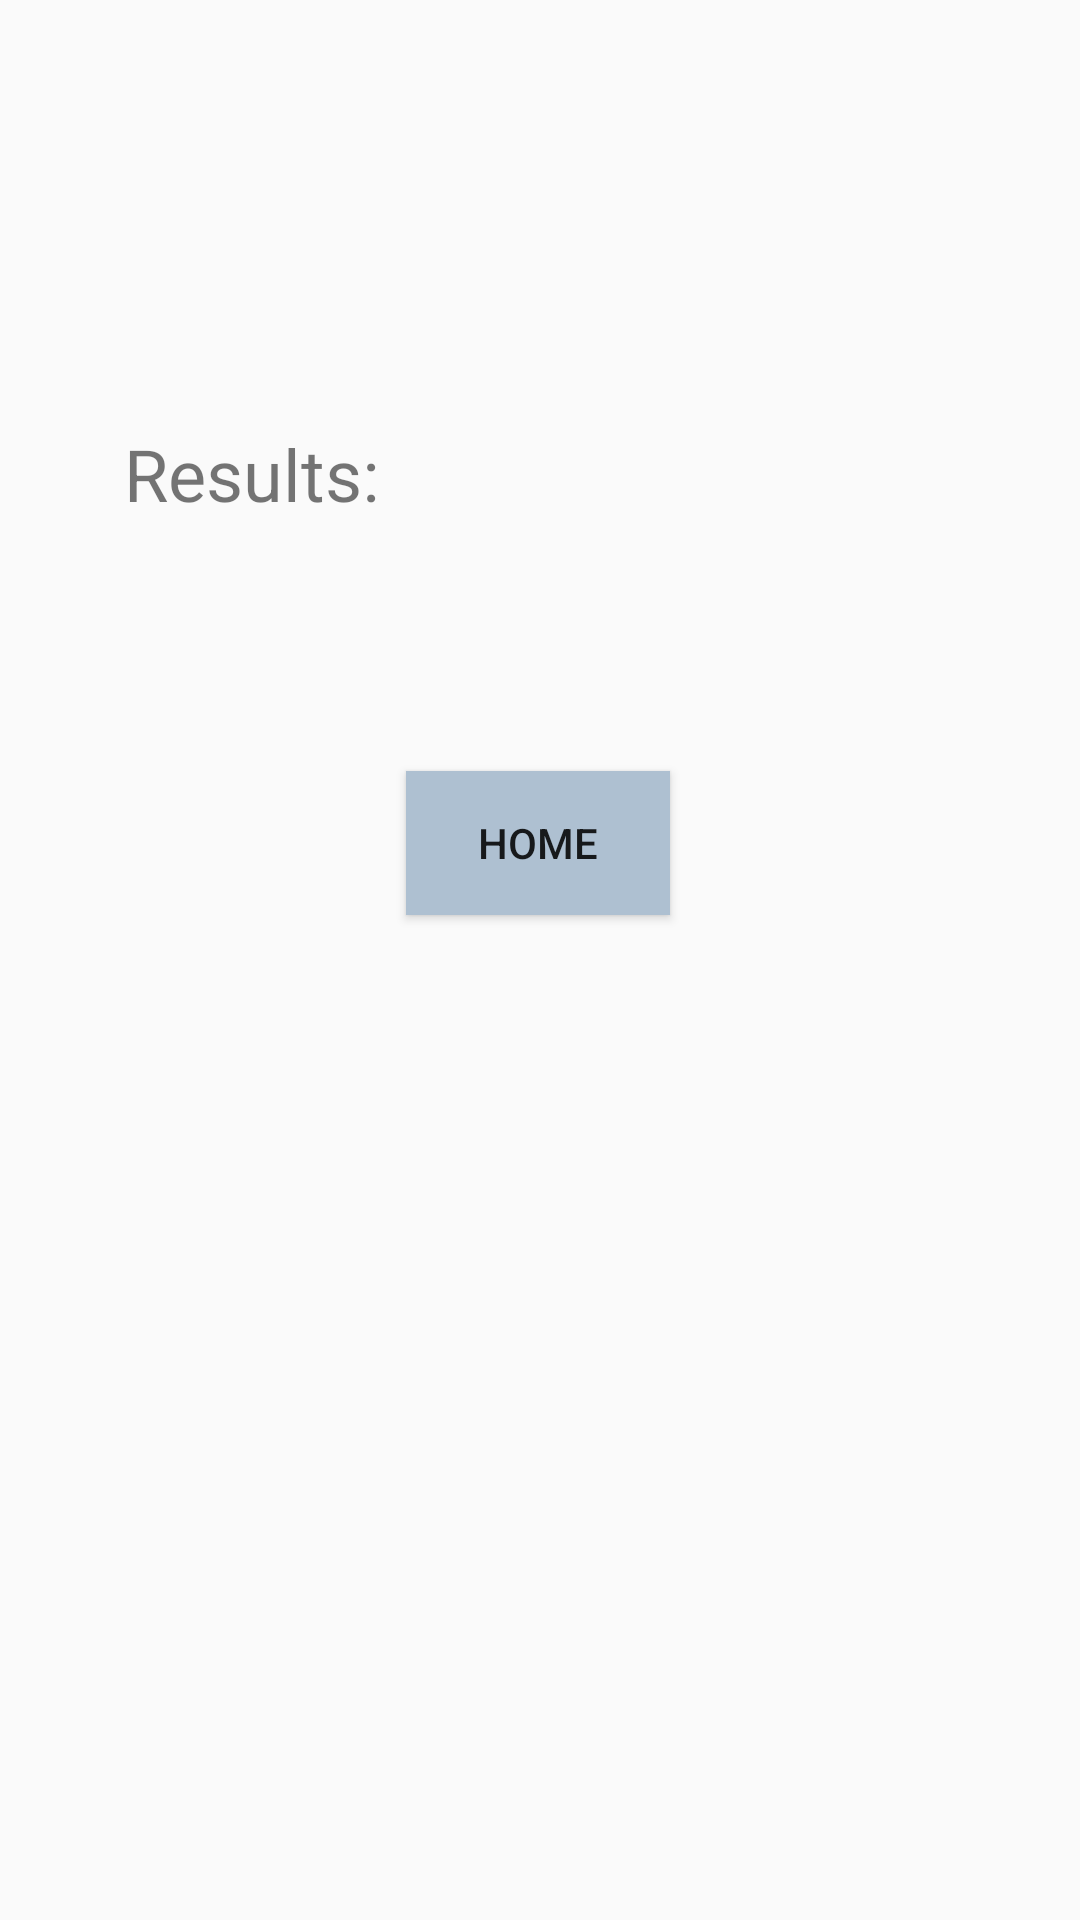

Layout XML and referenced resources for this Android screen:
<!-- AndroidManifest.xml: application theme Theme.RegisterLogin -->
<!-- res/layout/autism_result.xml -->
<?xml version="1.0" encoding="utf-8"?>
<androidx.constraintlayout.widget.ConstraintLayout xmlns:android="http://schemas.android.com/apk/res/android"
    xmlns:app="http://schemas.android.com/apk/res-auto"
    android:layout_width="match_parent"
    android:layout_height="match_parent"
    android:background="@drawable/autism_back">

    <TextView
        android:id="@+id/textView"
        android:layout_width="wrap_content"
        android:layout_height="wrap_content"
        android:text="Results:"
        android:textSize="24sp"
        app:layout_constraintBottom_toBottomOf="parent"
        app:layout_constraintEnd_toEndOf="parent"
        app:layout_constraintHorizontal_bias="0.15"
        app:layout_constraintStart_toStartOf="parent"
        app:layout_constraintTop_toTopOf="parent"
        app:layout_constraintVertical_bias="0.233"></TextView>
    <Button
        android:id="@+id/home"
        android:layout_width="wrap_content"
        android:layout_height="wrap_content"
        android:background="#aec0d1"
        android:onClick="home"
        android:text="Home"
        app:layout_constraintBottom_toBottomOf="parent"
        app:layout_constraintEnd_toEndOf="parent"
        app:layout_constraintHorizontal_bias="0.498"
        app:layout_constraintStart_toStartOf="parent"
        app:layout_constraintTop_toTopOf="parent"
        app:layout_constraintVertical_bias="0.434" />

    <Button
        android:id="@+id/aspergersyndrome"
        android:layout_width="182dp"
        android:layout_height="57dp"
        android:background="@drawable/button_rounded_corner"
        android:backgroundTint="#ABD2E5"
        android:onClick="aspergersyndrome"
        android:text="asperger syndrome"
        app:layout_constraintBottom_toBottomOf="parent"
        app:layout_constraintEnd_toEndOf="parent"
        app:layout_constraintStart_toStartOf="parent"
        app:layout_constraintTop_toTopOf="parent"
        app:layout_constraintVertical_bias="0.532"
        android:visibility="gone"/>

    <Button
        android:id="@+id/kannersyndrome"
        android:layout_width="170dp"
        android:layout_height="55dp"
        android:background="@drawable/button_rounded_corner"
        android:backgroundTint="#ABD2E5"
        android:onClick="kannersyndrome"
        android:text="kanner's syndrome"
        app:layout_constraintBottom_toBottomOf="parent"
        app:layout_constraintEnd_toEndOf="parent"
        app:layout_constraintHorizontal_bias="0.497"
        app:layout_constraintStart_toStartOf="parent"
        app:layout_constraintTop_toTopOf="parent"
        app:layout_constraintVertical_bias="0.625"
        android:visibility="gone"/>

    <Button
        android:id="@+id/rettsyndrome"
        android:layout_width="145dp"
        android:layout_height="51dp"
        android:background="@drawable/button_rounded_corner"
        android:backgroundTint="#ABD2E5"
        android:onClick="rettsyndrome"
        android:text="rett syndrome"
        app:layout_constraintBottom_toBottomOf="parent"
        app:layout_constraintEnd_toEndOf="parent"
        app:layout_constraintStart_toStartOf="parent"
        app:layout_constraintTop_toTopOf="parent"
        app:layout_constraintVertical_bias="0.723"
        android:visibility="gone"/>

    <Button
        android:id="@+id/pervasivedevelopmentaldisorder"
        android:layout_width="282dp"
        android:layout_height="51dp"
        android:background="@drawable/button_rounded_corner"
        android:backgroundTint="#ABD2E5"
        android:onClick="pervasivedevelopmentaldisorder"
        android:text="pervasive developmental disorder"
        app:layout_constraintBottom_toBottomOf="parent"
        app:layout_constraintEnd_toEndOf="parent"
        app:layout_constraintHorizontal_bias="0.496"
        app:layout_constraintStart_toStartOf="parent"
        app:layout_constraintTop_toTopOf="parent"
        app:layout_constraintVertical_bias="0.82"
        android:visibility="gone"/>

    <Button
        android:id="@+id/childhooddisintegrativedisorder"
        android:layout_width="279dp"
        android:layout_height="57dp"
        android:background="@drawable/button_rounded_corner"
        android:backgroundTint="#ABD2E5"
        android:onClick="childhooddisintegrativedisorder"
        android:text="childhood disintegrative disorder"
        app:layout_constraintBottom_toBottomOf="parent"
        app:layout_constraintEnd_toEndOf="parent"
        app:layout_constraintStart_toStartOf="parent"
        app:layout_constraintTop_toTopOf="parent"
        app:layout_constraintVertical_bias="0.922"
        android:visibility="gone"/>
</androidx.constraintlayout.widget.ConstraintLayout>
<!-- resources referenced by this layout -->
<resources>
  <!-- drawable button_rounded_corner (drawable) -->
  <?xml version="1.0" encoding="utf-8"?>
  <shape xmlns:android="http://schemas.android.com/apk/res/android"
      android:shape="rectangle">
      <corners android:radius="24dp" />
      <solid android:color="#007AFF" /> 
  </shape>
  <style name="Theme.RegisterLogin" parent="Base.Theme.RegisterLogin" />
  <style name="Base.Theme.RegisterLogin" parent="Theme.AppCompat.Light.NoActionBar">
          
          
      </style>
</resources>
